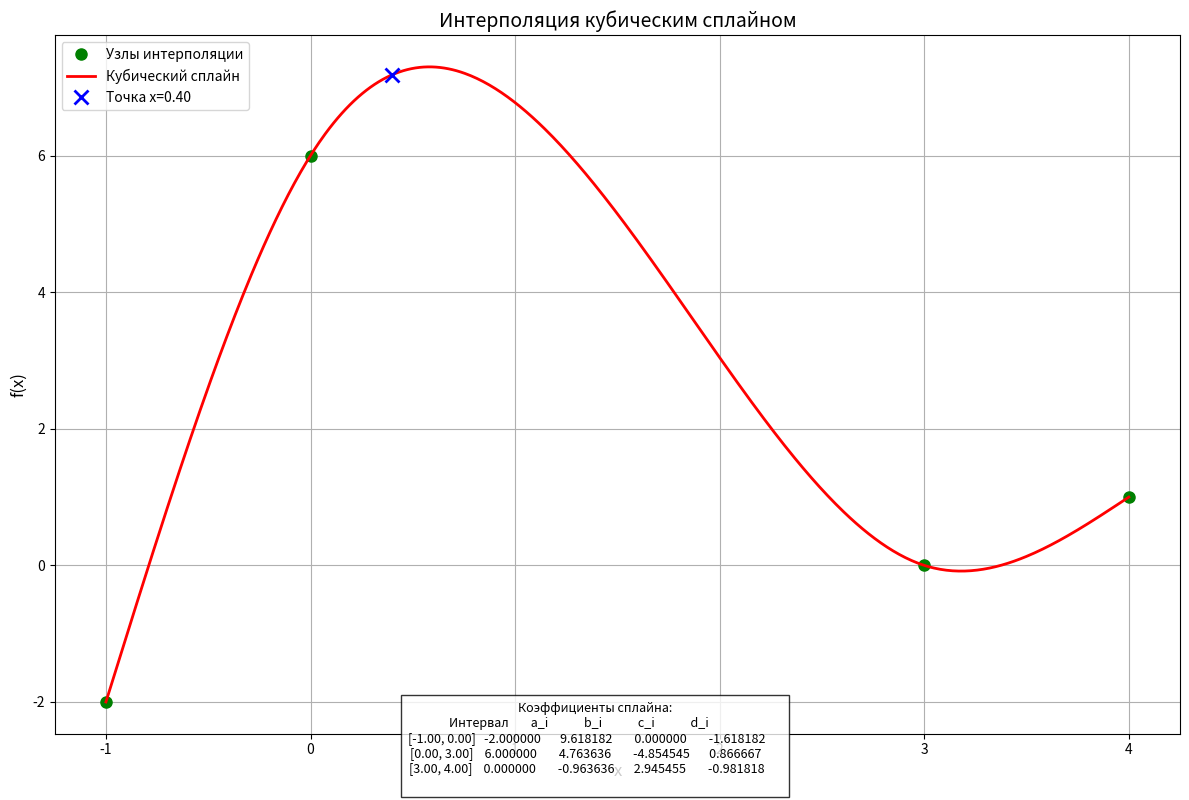

Python code for this plot:
from typing import Tuple, Union
import matplotlib.pyplot as plt
import numpy as np


def solve_tridiagonal_system(matrix_A: np.ndarray, matrix_B: np.ndarray) -> np.ndarray:
    """Решает трехдиагональную систему уравнений методом прогонки (Томаса).

    Args:
        matrix_A: Матрица коэффициентов (n x n).
        matrix_B: Вектор правых частей (n x 1).

    Returns:
        Вектор решений.
    """
    n = len(matrix_A)
    augmented_matrix = np.concatenate((matrix_A, matrix_B), axis=1)

    # Инициализация прогоночных коэффициентов
    a = np.zeros(n + 1)  # Нижняя диагональ (a[0] не используется)
    b = np.zeros(n + 1)  # Главная диагональ
    c = np.zeros(n + 1)  # Верхняя диагональ
    d = np.zeros(n + 1)  # Правые части

    # Заполнение коэффициентов
    for row in range(n):
        for col in range(len(augmented_matrix[0])):
            if row == col:
                b[row + 1] = augmented_matrix[row][col]
            elif row - 1 == col:
                a[row + 1] = augmented_matrix[row][col]
            elif row + 1 == col and row + 1 < n:
                c[row + 1] = augmented_matrix[row][col]
            elif col == len(augmented_matrix[0]) - 1:
                d[row + 1] = augmented_matrix[row][col]

    # Прямой ход прогонки
    P = np.zeros(n + 1)
    Q = np.zeros(n + 1)
    for i in range(1, n + 1):
        denominator = b[i] + a[i] * P[i - 1]
        P[i] = -c[i] / denominator
        Q[i] = (d[i] - a[i] * Q[i - 1]) / denominator

    # Обратный ход прогонки
    x = np.zeros(n + 1)
    x[n] = Q[n]
    for i in range(n - 1, 0, -1):
        x[i] = P[i] * x[i + 1] + Q[i]

    return x[1:n + 1]


def compute_cubic_spline_coefficients(
        x_nodes: np.ndarray,
        y_values: np.ndarray,
        verbose: bool = True  # Добавлен флаг для вывода таблицы
) -> Tuple[np.ndarray, np.ndarray, np.ndarray, np.ndarray]:
    """Вычисляет коэффициенты кубического сплайна и выводит таблицу."""
    n = len(x_nodes)
    if n != len(y_values):
        raise ValueError("Количество x и y значений должно совпадать")

    h = np.diff(x_nodes)

    # Построение системы уравнений
    A = np.zeros((n - 2, n - 2))
    B = np.zeros(n - 2)

    for i in range(1, n - 1):
        B[i - 1] = 3 * ((y_values[i + 1] - y_values[i]) / h[i] -
                        (y_values[i] - y_values[i - 1]) / h[i - 1])

    for i in range(n - 2):
        if i > 0:
            A[i, i - 1] = h[i]
        A[i, i] = 2 * (h[i] + h[i + 1])
        if i < n - 3:
            A[i, i + 1] = h[i + 1]

    # Решение системы
    c_internal = solve_tridiagonal_system(A, B.reshape(-1, 1))
    c = np.zeros(n)
    c[1:-1] = c_internal

    # Вычисление коэффициентов
    a = y_values[:-1]
    b = np.zeros(n - 1)
    d = np.zeros(n - 1)

    for i in range(n - 1):
        b[i] = ((y_values[i + 1] - y_values[i]) / h[i] -
                h[i] * (2 * c[i] + c[i + 1]) / 3)
        d[i] = (c[i + 1] - c[i]) / (3 * h[i])

    # Вывод таблицы коэффициентов
    if verbose:
        print("\nТаблица коэффициентов кубического сплайна:")
        print("{:<20} {:<12} {:<12} {:<12} {:<12} {:<12}".format(
            "Интервал", "a_i", "b_i", "c_i", "d_i", "h_i"))
        for i in range(n - 1):
            print("[{:<5.2f}, {:<5.2f}]   {:<12.6f} {:<12.6f} {:<12.6f} {:<12.6f} {:<12.6f}".format(
                x_nodes[i], x_nodes[i + 1], a[i], b[i], c[i], d[i], h[i]))

    return a, b, c[:-1], d


def evaluate_cubic_spline(
        x_nodes: np.ndarray,
        coefficients: Tuple[np.ndarray, np.ndarray, np.ndarray, np.ndarray],
        x_eval: Union[float, np.ndarray]
) -> Union[float, np.ndarray]:
    """Вычисляет значение кубического сплайна в заданных точках.

    Args:
        x_nodes: Узлы интерполяции.
        coefficients: Коэффициенты сплайна (a, b, c, d).
        x_eval: Точка(и) для вычисления.

    Returns:
        Значение(я) сплайна в точках x_eval.
    """
    if type(x_eval) is not np.ndarray:
        if x_eval < min(x_nodes) or x_eval > max(x_nodes):
            print(f"Тестовая точка x = {x_eval} выходит за пределы отрезка [{min(x_nodes)}; {max(x_nodes)}]")
            return
    else:
        pass

    a, b, c, d = coefficients

    if np.isscalar(x_eval):
        i = np.clip(np.searchsorted(x_nodes, x_eval) - 1, 0, len(a) - 1)
        dx = x_eval - x_nodes[i]
        return a[i] + b[i] * dx + c[i] * dx ** 2 + d[i] * dx ** 3
    else:
        result = np.zeros_like(x_eval)
        for idx, x_val in enumerate(x_eval):
            i = np.clip(np.searchsorted(x_nodes, x_val) - 1, 0, len(a) - 1)
            dx = x_val - x_nodes[i]
            result[idx] = a[i] + b[i] * dx + c[i] * dx ** 2 + d[i] * dx ** 3
        return result


def plot_spline_results(
        x_nodes: np.ndarray,
        y_values: np.ndarray,
        coefficients: Tuple[np.ndarray, np.ndarray, np.ndarray, np.ndarray],
        eval_point: float
) -> None:
    """Визуализирует результаты с таблицей коэффициентов."""
    eval_result = evaluate_cubic_spline(x_nodes, coefficients, eval_point)

    x_plot = np.linspace(x_nodes[0], x_nodes[-1], 500)
    y_plot = evaluate_cubic_spline(x_nodes, coefficients, x_plot)

    plt.figure(figsize=(12, 8))

    # Основной график
    plt.plot(x_nodes, y_values, 'go', markersize=8, label='Узлы интерполяции')
    plt.plot(x_plot, y_plot, 'r-', linewidth=2, label='Кубический сплайн')
    plt.plot(eval_point, eval_result, 'bx', markersize=10,
             markeredgewidth=2, label=f'Точка x={eval_point:.2f}')

    # Добавляем таблицу коэффициентов на график
    a, b, c, d = coefficients
    table_data = []
    for i in range(len(a)):
        table_data.append([
            f"[{x_nodes[i]:.2f}, {x_nodes[i + 1]:.2f}]",
            f"{a[i]:.6f}",
            f"{b[i]:.6f}",
            f"{c[i]:.6f}",
            f"{d[i]:.6f}"
        ])

    # Создаем текст для отображения
    table_text = "Коэффициенты сплайна:\n"
    table_text += "{:<15} {:<15} {:<15} {:<15} {:<15}\n".format(
        "Интервал", "a_i", "b_i", "c_i", "d_i")
    for row in table_data:
        table_text += "{:<15} {:<15} {:<15} {:<15} {:<15}\n".format(*row)

    plt.figtext(0.5, 0.01, table_text, ha="center", fontsize=9,
                bbox={"facecolor": "white", "alpha": 0.8, "pad": 5})

    plt.xlabel('x', fontsize=12)
    plt.ylabel('f(x)', fontsize=12)
    plt.title('Интерполяция кубическим сплайном', fontsize=14)
    plt.legend(fontsize=10, loc='upper left')
    plt.grid(True)
    plt.tight_layout()
    plt.show()

x_nodes = np.array([-1, 0, 3, 4])
y_values = np.array([-2, 6, 0, 1])
eval_point = 0.4

spline_coeffs = compute_cubic_spline_coefficients(x_nodes, y_values)

result = evaluate_cubic_spline(x_nodes, spline_coeffs, eval_point)

if result is not None:
    print(f"Значение сплайна в точке x = {eval_point}: {result:.6f}")

    plot_spline_results(x_nodes, y_values, spline_coeffs, eval_point)